Photos from the image-classification dataset "merged_dataset" in the GitHub repository ozgurozkann/recipes-using-image-processing. Its 14 classes are: apple, banana, bitter gourd, bottle gourd, brinjal, capsicum, cucumber, guava, lemon, mango, orange, pomegranate, strawberry, tomato.

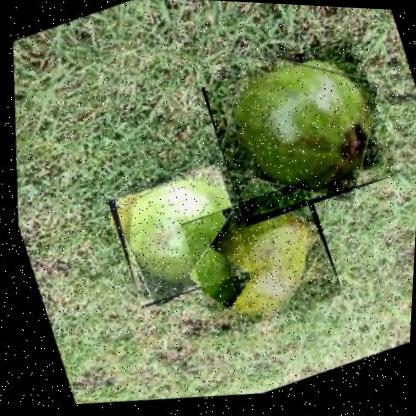
Label: guava

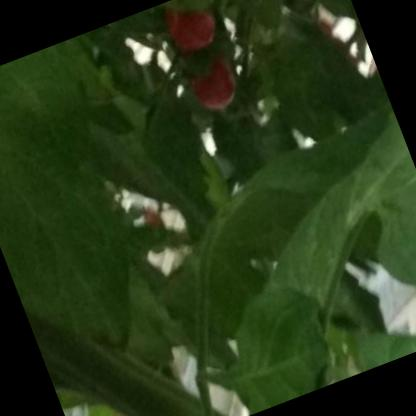
Label: tomato

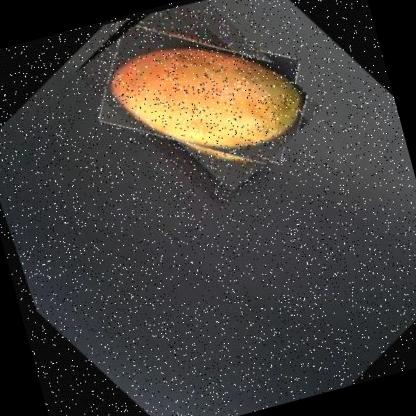
Label: mango

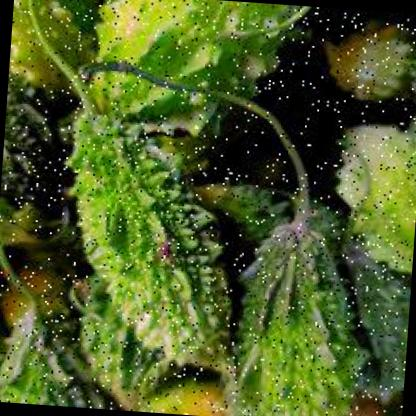
Label: bitter gourd

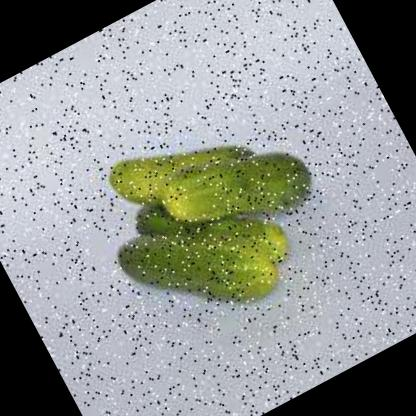
Label: cucumber

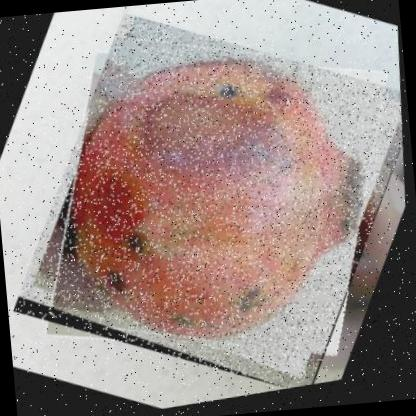
Label: pomegranate
